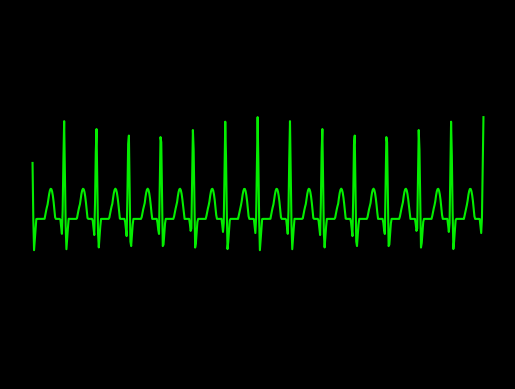

Recreate this plot in Python.
import numpy as np
import math
import matplotlib.pyplot as plt
import random
plt.style.use('dark_background')

#pwav
def p_wav(x,a_pwav,d_pwav,t_pwav,li):
    l=li
    a=a_pwav

    for i in range(len(x)):
        x[i]=x[i]+t_pwav-0.035

    b=(2*l)/d_pwav
    n=100
    p1=1/l



    p2=np.zeros(len(x))

    #harm1=np.empty(shape= (0,600),dtype= (float))
    harm1=np.zeros(len(x))
    #print(p2)
    #print(harm1)
    #len(p2)
    #len(harm1)
    for j in range(n+1):
        for i in range(600):
            harm1[i] = (((math.sin((math.pi/(2*b))*(b-(2*(j+1)))))/(b-(2*(j+1)))+(math.sin((math.pi/(2*b))*(b+(2*(j+1)))))/(b+(2*(j+1))))*(2/math.pi))*math.cos(((j+1)*math.pi*x[i])/l)
            
            p2[i]=p2[i]+harm1[i]
        #print(type(p2))
    #print(p2)
    pwav=p2.copy()
    pwav=pwav*a
    return pwav

#qwav
def q_wav(x,a_qwav,d_qwav,t_qwav,li):
    l=li
    for i in range(len(x)):
        x[i]=x[i]+t_qwav-0.05

    #x=x + t_qwav-0.05
    a=a_qwav
    b=(2*l)/d_qwav
    n=100
    q1=(a/(2*b))*(2-b)
    q2=[]

    q2=np.zeros(len(x))

    harm5=[]
    harm5=np.zeros(len(x))

    for j in range(n+1):
        for i in range(600):
            harm5[i]=(((2*b*a)/((j+1)*(j+1)*math.pi*math.pi))*(1-math.cos(((j+1)*math.pi)/b)))*math.cos(((j+1)*math.pi*x[i])/l)
            q2[i]=q2[i]+harm5[i]
            
            
        #print(type(p2))

    qwav=q2.copy()
    qwav=qwav*(-1)
    return qwav

#qrs
def qrs_wav(x,a_qrswav,d_qrswav,li):
    l=li
    a=a_qrswav
    b=(2*l)/d_qrswav
    n=100
    qrs1=(a/(2*b))*(2-b)
    qrs2=[]

    harm=[]

    qrs2=np.zeros(len(x))
    harm=np.zeros(len(x))

    for j in range(n+1):
        for i in range(600):       
            harm[i]=(((2*b*a)/((j+1)*(j+1)*math.pi*math.pi))*(1-math.cos(((j+1)*math.pi)/b)))*math.cos(((j+1)*math.pi*x[i])/l)
            qrs2[i]=qrs2[i]+harm[i]


    
    qrswav=qrs2.copy()
    #qrswav=[(qrs1+x+1) for x in qrswav]
    for i in range(600):
        qrswav[i]=qrswav[i] + qrs1+1
    return qrswav

#swav
def s_wav(x,a_swav,d_swav,t_swav,li):
    l=li  
    
    for i in range(len(x)):
        x[i]=x[i]-t_swav+0.035
    #x=x-t_swav+0.035

    a=a_swav
    b=(2*l)/d_swav
    n=100
    s1=(a/(2*b))*(2-b)
    s2=[]
    harm3=[]

    s2=np.zeros(len(x))
    harm3=np.zeros(len(x))

    for j in range(n+1):
        for i in range(600):       
            
            harm3[i]=(((2*b*a)/((j+1)*(j+1)*math.pi*math.pi))*(1-math.cos(((j+1)*math.pi)/b)))*math.cos(((j+1)*math.pi*x[i])/l)
            s2[i]=s2[i]+harm3[i]


    #swav=-1*(s2)

    swav=s2.copy()
    swav=swav*(-1)
    return swav

#twav
def t_wav(x,a_twav,d_twav,t_twav,li):
    l=li
    a=a_twav

    for i in range(len(x)):
        x[i]=x[i]-t_twav-0.04
    #x=x-t_twav-0.04
    b=(2*l)/d_twav
    n=100
    t1=1/l
    t2=[]
    harm2=[]

    t2=np.zeros(len(x))
    harm2=np.zeros(len(x))

    for j in range(n+1):
        for i in range(600):
            
            harm2[i]=(((math.sin((math.pi/(2*b))*(b-(2*(j+1)))))/(b-(2*(j+1)))+(math.sin((math.pi/(2*b))*(b+(2*(j+1)))))/(b+(2*(j+1))))*(2/math.pi))*math.cos(((j+1)*math.pi*x[i])/l)
            t2[i]=t2[i]+harm2[i]


    twav=t2.copy()
    twav=twav*a
    #twav1=t2
    #twav=a*twav1
    return twav


x=np.arange(0.01,6+0.01,0.01)
#print (a)
rate=random.randrange(101,160,1)
li=30/rate
    
a_pwav=0.25
d_pwav=0.10
t_pwav=0.2  

a_qwav=0.4
d_qwav=0.06
t_qwav=0.07

a_qrswav=2.1
d_qrswav=0.05

a_swav=0.6
d_swav=0.06
t_swav=0.065

a_twav=0.35
d_twav=0.14
t_twav=0.2

#pwav output
x1=np.arange(0.01,6+0.01,0.01)
#print(x1)
pwav=p_wav(x1,a_pwav,d_pwav,t_pwav,li)

#qwav output
x2=np.arange(0.01,6+0.01,0.01)
#print(x2)
qwav=q_wav(x2,a_qwav,d_qwav,t_qwav,li)

#qrswav output
x3=np.arange(0.01,6+0.01,0.01)
#print(x3)
qrswav=qrs_wav(x3,a_qrswav,d_qrswav,li)

#swav output
x4=np.arange(0.01,6+0.01,0.01)
#print(x4)
swav=s_wav(x4,a_swav,d_swav,t_swav,li)

#twav output
x5=np.arange(0.01,6+0.01,0.01)
#print(x5)
twav=t_wav(x5,a_twav,d_twav,t_twav,li)

#ecg output
ecg=np.zeros(len(x))

for i in range(600):
    ecg[i]=pwav[i]+qwav[i]+qrswav[i]+twav[i]+swav[i]

a=np.arange(0.01,6+0.01,0.01)

axes = plt.gca()
#xmin=0
#xmax=4
#axes.set_xlim([xmin,xmax])
ymin=-3
ymax=4
axes.set_ylim([ymin,ymax])

plt.plot(a,ecg,color="#04ed00")
ax = plt.gca()
ax.axes.xaxis.set_visible(False)
ax.axes.yaxis.set_visible(False)
ax.axis("off")

manager = plt.get_current_fig_manager()
manager.full_screen_toggle()
plt.show()
#plot(x,ecg)
